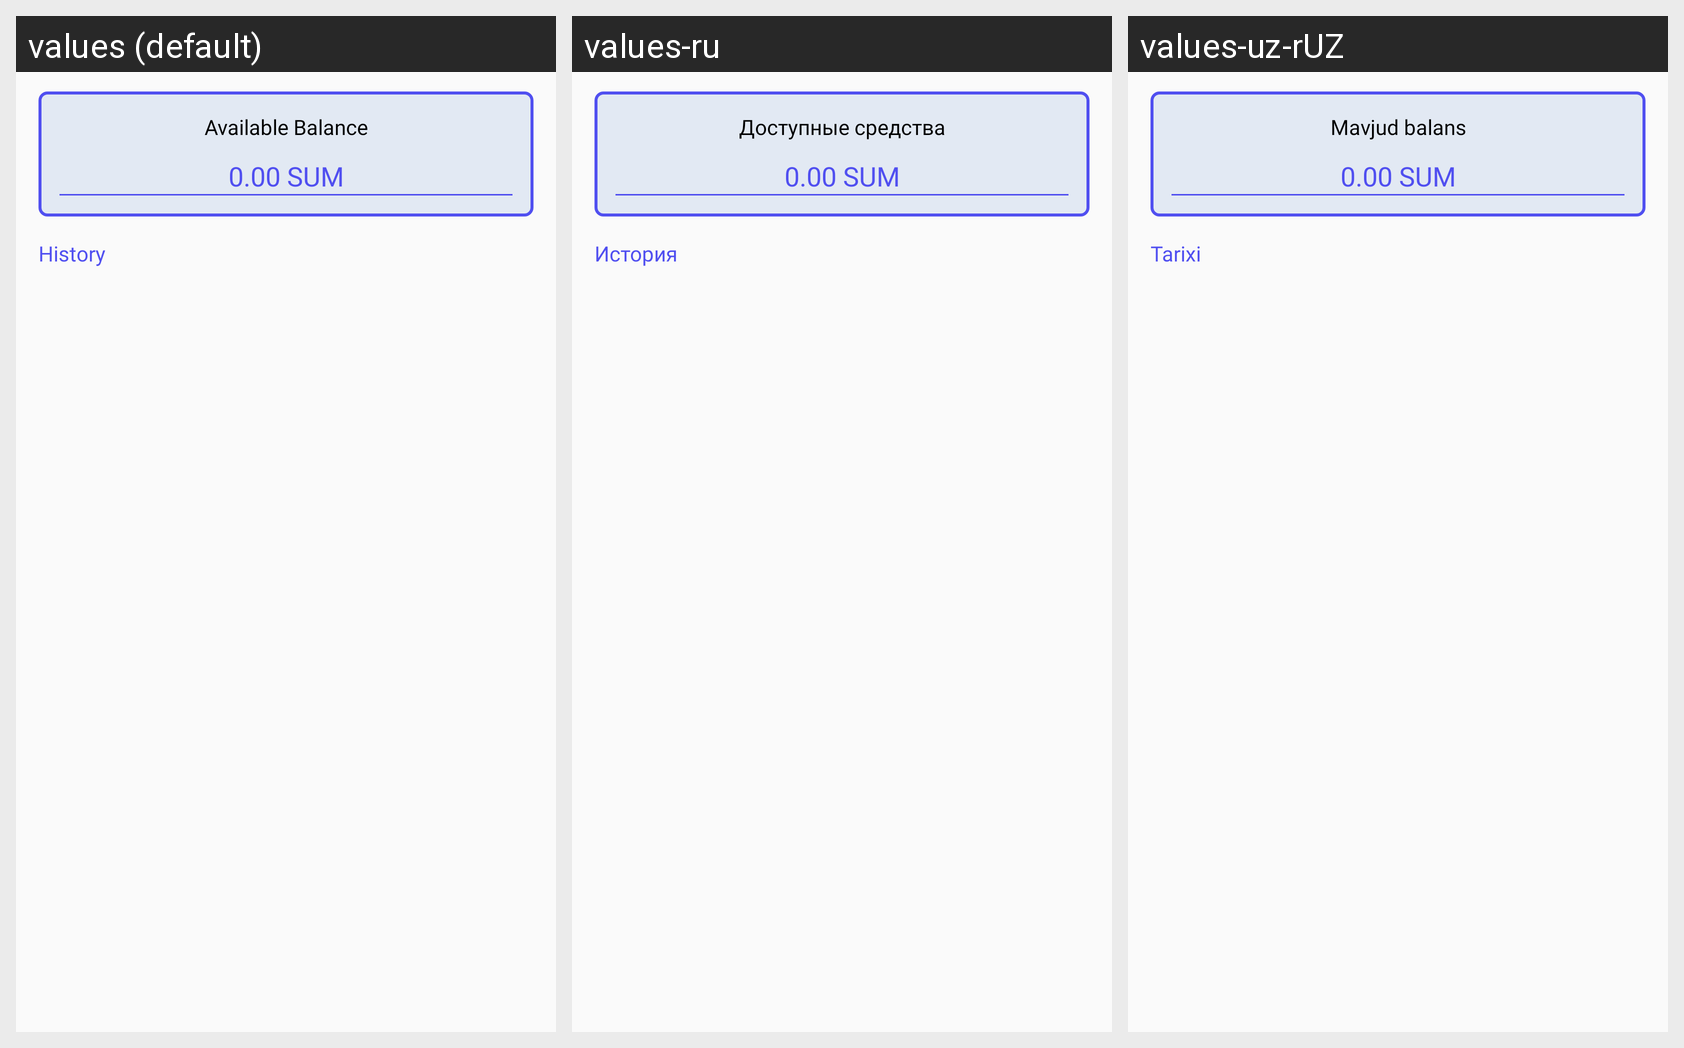

For this localized Android screen grid, give each drawn string resource with its value in every locale shown.
Android screen res/layout/fragment_transaction.xml rendered under 3 locales, left to right: values (default), values-ru, values-uz-rUZ. Device: Nexus 5 (rendered at 1080×1920; each locale shown at half size, 540×960, under a caption strip naming it); theme AppTheme.
Strings drawn on this screen, with the default value and each locale's value (text and hints the layout hard-codes, and strings that could not be matched under every locale, appear in the picture but are not listed):

balance
  values: Available Balance
  values-ru: Доступные средства
  values-uz-rUZ: Mavjud balans

usd_50
  values: 0.00 SUM
  values-ru: 0.00 SUM  [not translated; the default value is used]
  values-uz-rUZ: 0.00 SUM  [not translated; the default value is used]

history
  values: History
  values-ru: История
  values-uz-rUZ: Tarixi
